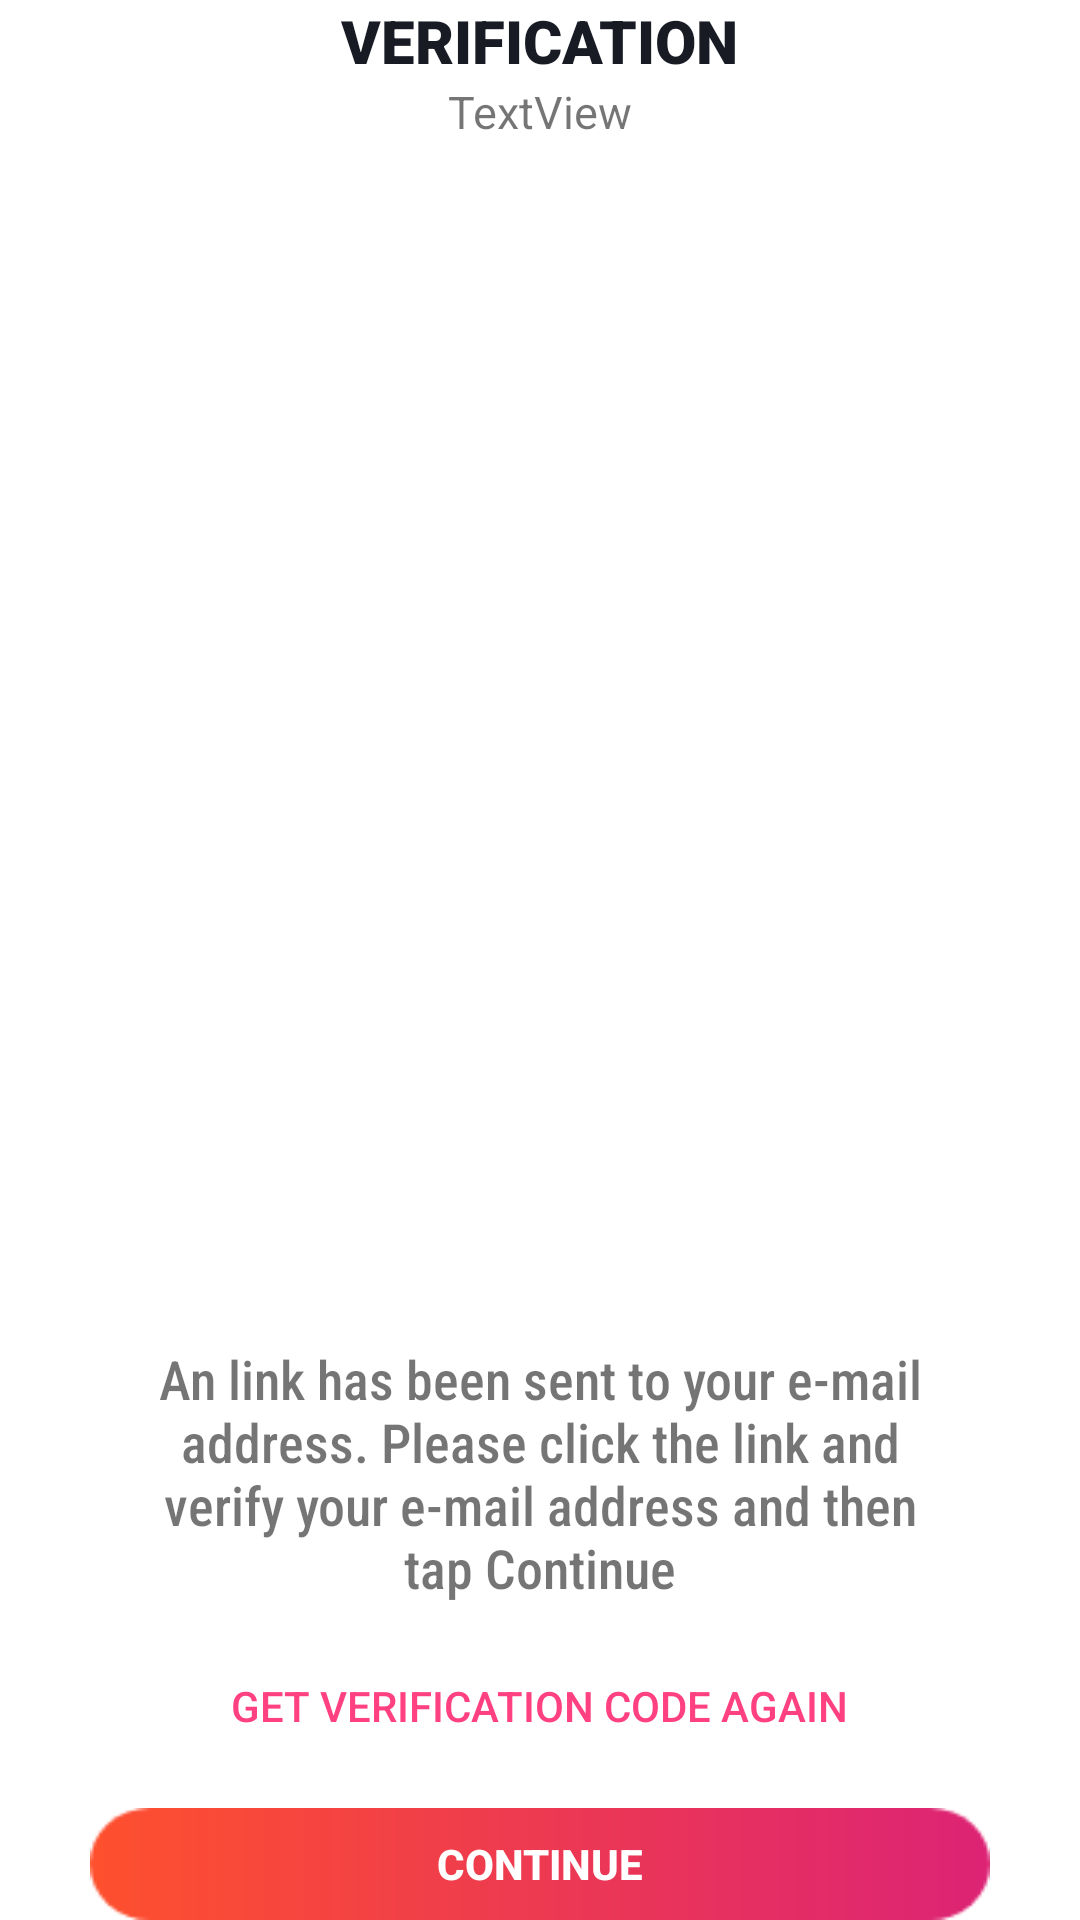

This screen was rendered from an Android layout file. Write that file and the resources it references.
<!-- AndroidManifest.xml: application theme AppTheme -->
<!-- res/layout/activity_email.xml -->
<?xml version="1.0" encoding="utf-8"?>
<LinearLayout xmlns:android="http://schemas.android.com/apk/res/android"
    xmlns:app="http://schemas.android.com/apk/res-auto"
    xmlns:tools="http://schemas.android.com/tools"
    android:layout_width="match_parent"
    android:layout_height="match_parent"
    android:background="@color/colorWhite"
    android:orientation="vertical"
    tools:context=".EmailActivity">


    <TextView
        android:layout_width="wrap_content"
        android:layout_height="wrap_content"
        android:text="VERIFICATION"
        android:layout_gravity="center"
        android:textSize="20dp"
        android:textColor="@color/colorPrimaryDark"
        android:fontFamily="sans-serif-black"/>
    <TextView
        android:id="@+id/tvEmail"
        android:layout_width="wrap_content"
        android:layout_height="wrap_content"
        android:text="TextView"
        android:layout_gravity="center"
        android:textSize="15dp"/>

    <ImageView
        android:layout_width="150dp"
        android:layout_height="150dp"
        android:layout_marginTop="150dp"
        android:layout_gravity="center"
        android:background="@drawable/email"/>




    <TextView
        android:layout_width="match_parent"
        android:layout_height="wrap_content"
        android:text="An link has been sent to your e-mail address. Please click the link and verify your e-mail address and then tap Continue"
        android:layout_marginRight="50dp"
        android:layout_marginLeft="50dp"
        android:layout_marginTop="100dp"
        android:textAlignment="center"
        android:textSize="18dp"
        android:fontFamily="sans-serif-condensed-medium"
        />

    <Button
        android:id="@+id/getcode"
        android:layout_width="wrap_content"
        android:layout_height="wrap_content"
        android:text="Get verification code again"
        android:layout_gravity="center"
        android:layout_marginTop="10dp"
        android:background="@android:color/transparent"
        android:textColor="@color/colorAccent"/>
    <Button
        android:id="@+id/btCont"
        android:layout_width="wrap_content"
        android:layout_height="wrap_content"
        android:text="CONTINUE"
        android:layout_marginTop="10dp"
        android:layout_gravity="center"
        android:background="@drawable/btnbg3"
        android:textColor="@color/colorWhite"
        android:textStyle="bold"/>


</LinearLayout>
<!-- resources referenced by this layout -->
<resources>
  <color name="colorAccent">#FF4081</color>
  <color name="colorPrimaryDark">#181A24</color>
  <color name="colorWhite">#FFFFFF</color>
  <!-- drawable btnbg3: png bitmap (drawable-v24, 2151 bytes) -->
  <style name="AppTheme" parent="Theme.AppCompat.Light.NoActionBar">
          
          <item name="colorPrimary">@color/colorPrimary</item>
          <item name="colorPrimaryDark">@color/colorPrimaryDark</item>
          <item name="colorAccent">@color/colorAccent</item>
          <item name="android:windowContentTransitions">true</item>
  
  
  
  
  
      </style>
  <color name="colorPrimary">#262938</color>
</resources>
